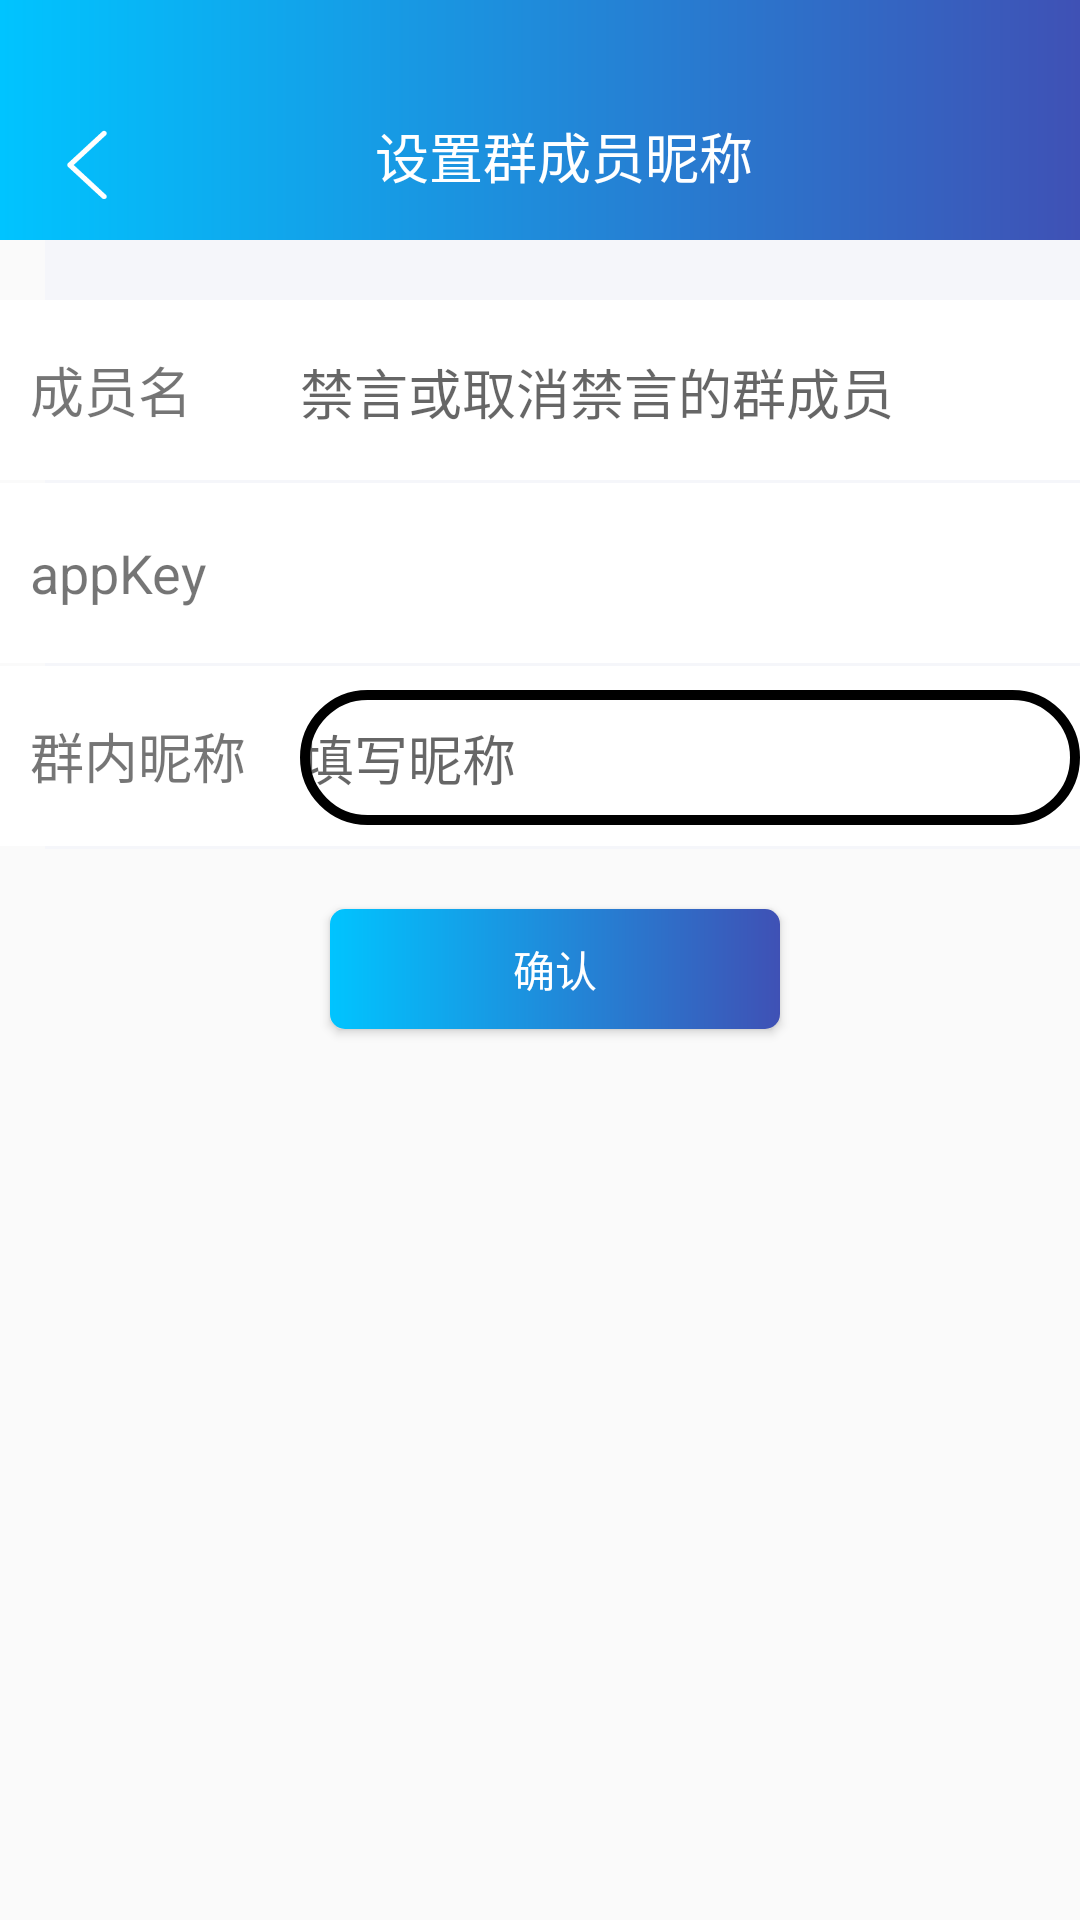

Reconstruct the res/layout file that produces this screen, plus the resources it refers to.
<!-- AndroidManifest.xml: application theme Theme.AppCompat.Light.NoActionBar -->
<!-- res/layout/activity_group_mem_nickname.xml -->
<?xml version="1.0" encoding="utf-8"?>
<LinearLayout xmlns:android="http://schemas.android.com/apk/res/android"
    android:layout_width="match_parent"
    android:layout_height="match_parent"
    xmlns:app="http://schemas.android.com/apk/res-auto"
    android:orientation="vertical">
    <View
        android:id="@+id/statusbar"
        android:layout_width="match_parent"
        android:background="@drawable/toolbar_ground"
        android:layout_height="24dp"/>
    <Toolbar
        android:layout_width="match_parent"
        android:layout_height="?attr/actionBarSize"
        android:background="@drawable/toolbar_ground"
        android:id="@+id/manage_toolbar_sigText"
        app:contentInsetLeft="0dp"
        app:contentInsetStart="0dp"
        app:contentInsetRight="0dp"
        app:contentInsetEnd="0dp"
        >
        <RelativeLayout
            android:layout_width="match_parent"
            android:layout_height="50dp"
            android:paddingTop="15dp"
            >
            <TextView
                android:id="@+id/manage_back"
                android:focusable="true"
                android:clickable="true"
                android:layout_width="26dp"
                android:layout_height="26dp"
                android:background="@drawable/back"
                android:layout_gravity="center"
                android:textColor="#ffffff"
                />
            <TextView
                android:id="@+id/manage_sigText_toolbarName"
                android:layout_width="wrap_content"
                android:layout_height="match_parent"
                android:layout_centerInParent="true"
                android:layout_gravity="center"
                android:textSize="18sp"
                android:text="设置群成员昵称"
                android:gravity="center"
                android:textColor="#ffffff"/>
        </RelativeLayout>
    </Toolbar>
    <View
        android:layout_marginStart="15dp"
        android:layout_width="match_parent"
        android:layout_height="20dp"
        android:background="#f5f6fa"/>
    <LinearLayout
        android:background="#FFFFFF"
        android:layout_width="match_parent"
        android:orientation="horizontal"
        android:layout_height="wrap_content">
        <TextView
            android:layout_weight="0"
            android:layout_width="90dp"
            android:layout_height="60dp"
            android:text="成员名"
            android:gravity="start|center_vertical"
            android:textSize="18sp"
            android:layout_marginStart="10dp"
            />
        <TextView
            android:id="@+id/et_username"
            android:hint="禁言或取消禁言的群成员"
            android:layout_weight="5"
            android:layout_width="90dp"
            android:textSize="18sp"
            android:layout_height="45dp"
            android:gravity="center_vertical"
            android:textColor="#000000"
            />
    </LinearLayout>

    <View
        android:layout_marginStart="15dp"
        android:layout_width="match_parent"
        android:layout_height="1dp"
        android:background="#f5f6fa"/>
    <LinearLayout
        android:background="#FFFFFF"
        android:layout_width="match_parent"
        android:orientation="horizontal"
        android:layout_height="wrap_content">
        <TextView
            android:layout_weight="0"
            android:layout_width="90dp"
            android:layout_height="60dp"
            android:text="appKey"
            android:gravity="start|center_vertical"
            android:textSize="18sp"
            android:layout_marginStart="10dp"
            />
        <TextView
            android:id="@+id/et_appKey"
            android:layout_weight="5"
            android:layout_width="90dp"
            android:textSize="18sp"
            android:layout_height="45dp"
            android:gravity="center_vertical"
            android:textColor="#000000"
            />
    </LinearLayout>

    <View
        android:layout_marginStart="15dp"
        android:layout_width="match_parent"
        android:layout_height="1dp"
        android:background="#f5f6fa"/>
    <LinearLayout
        android:background="#FFFFFF"
        android:layout_width="match_parent"
        android:orientation="horizontal"
        android:layout_height="wrap_content">
        <TextView
            android:layout_weight="0"
            android:layout_width="90dp"
            android:layout_height="60dp"
            android:text="群内昵称"
            android:gravity="start|center_vertical"
            android:textSize="18sp"
            android:layout_marginStart="10dp"
            />

        <EditText
            android:id="@+id/et_nickname"
            android:inputType="text"
            android:hint="填写昵称"
            android:layout_weight="5"
            android:layout_width="90dp"
            android:textSize="18sp"
            android:layout_height="45dp"
            android:layout_marginBottom="15dp"
            android:background="@drawable/background_square"
            android:maxLines="1"
            android:gravity="center_vertical"
            android:textColor="#000000"
            android:theme="@style/MyEditText"
            />
    </LinearLayout>

    <View
        android:layout_marginStart="15dp"
        android:layout_width="match_parent"
        android:layout_height="1dp"
        android:background="#f5f6fa"/>



        <Button
            android:layout_marginStart="5dp"
            android:background="@drawable/background_addnew_accept"
            android:textColor="#ffffff"
            android:layout_gravity="center"
            android:layout_marginTop="20dp"
            android:id="@+id/bt_set_nickname"
            android:layout_width="150dp"
            android:layout_height="40dp"
            android:text="确认"/>


    <ScrollView
        android:layout_width="match_parent"
        android:layout_height="wrap_content">

        <LinearLayout
            android:layout_width="match_parent"
            android:layout_height="wrap_content"
            android:orientation="vertical">


            <Button
                android:visibility="gone"
                android:id="@+id/bt_get_nickname"
                android:layout_width="match_parent"
                android:layout_height="wrap_content"
                android:text="获取指定群成员昵称" />

            <TextView
                android:id="@+id/tv_show_group_member_nickname"
                android:layout_width="match_parent"
                android:layout_height="wrap_content" />
        </LinearLayout>
    </ScrollView>

</LinearLayout>
<!-- resources referenced by this layout -->
<resources>
  <!-- drawable back: png bitmap (drawable-hdpi, 2259 bytes) -->
  <!-- drawable background_addnew_accept (drawable) -->
  <?xml version="1.0" encoding="utf-8"?>
  <layer-list
      xmlns:android="http://schemas.android.com/apk/res/android">
      <item>
          <shape
              xmlns:android="http://schemas.android.com/apk/res/android"
              android:shape="rectangle">
              <solid
                  android:color="#00C4FF"/>
  
              <corners
                  android:radius="5dip"
                  />
              <gradient
                  android:angle="0"
                  android:startColor="@color/colorQQ"
                  android:endColor="#3F51B5"/>
              <stroke
                  android:width="0px"
                  android:color="#00C4FF"/>
          </shape>
      </item>
  </layer-list>
  <!-- drawable background_square (drawable) -->
  <?xml version="1.0" encoding="utf-8"?>
  <layer-list
      xmlns:android="http://schemas.android.com/apk/res/android">
      <item>
          <shape
              xmlns:android="http://schemas.android.com/apk/res/android"
              android:shape="rectangle">
              <solid
                  android:color="#0004C568"/>
              <corners
                  android:radius="99dip"
                  />
              <stroke
                  android:width="10px"
                  android:color="#000000"/>
          </shape>
      </item>
  </layer-list>
  <!-- drawable toolbar_ground (drawable) -->
  <?xml version="1.0" encoding="utf-8"?>
  <layer-list
      xmlns:android="http://schemas.android.com/apk/res/android">
      <item>
          <shape
              xmlns:android="http://schemas.android.com/apk/res/android"
              android:shape="rectangle">
              <solid
                  android:color="#00C4FF"/>
  
              <corners
                  android:radius="0dip"
                  />
              <gradient
                  android:angle="0"
                  android:startColor="@color/colorQQ"
                  android:endColor="#3F51B5"/>
              <stroke
                  android:width="0px"
                  android:color="#00C4FF"/>
          </shape>
      </item>
  </layer-list>
  <style name="MyEditText" parent="Theme.AppCompat.Light">
          <item name="colorControlNormal">#00C4FF</item>
          <item name="colorControlActivated">#00C4FF</item>
      </style>
  <color name="colorQQ">#00C4FF</color>
</resources>
